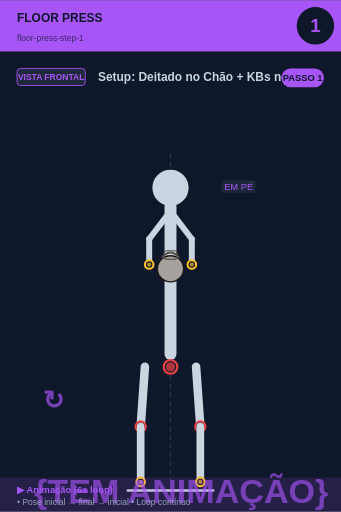
t = 0.00 s
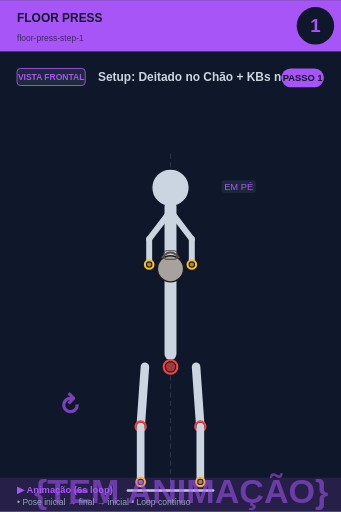
t = 0.75 s
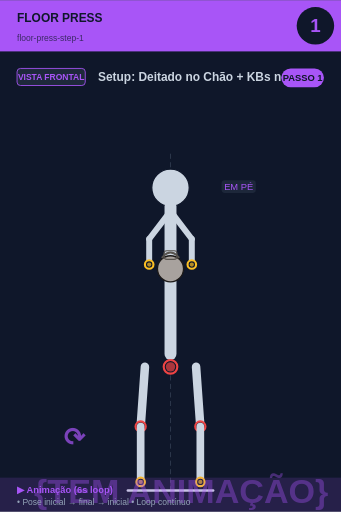
t = 2.25 s
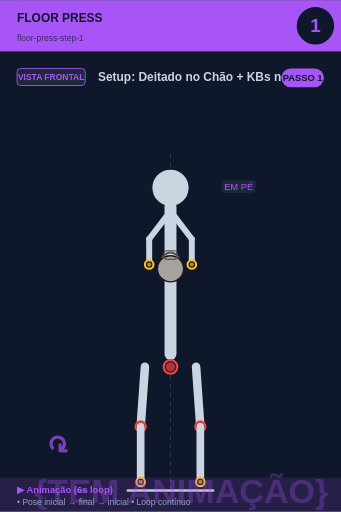
t = 3.00 s
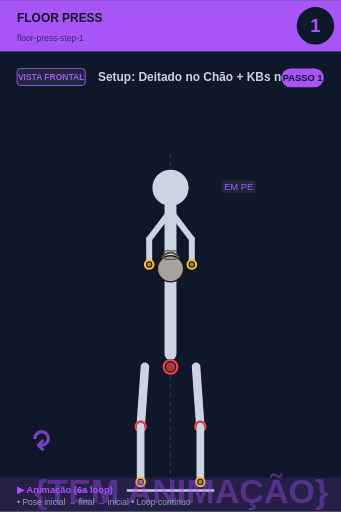
t = 3.75 s
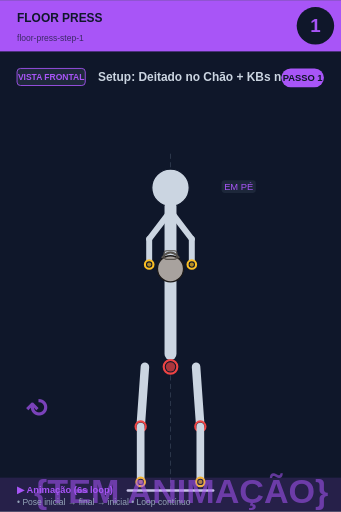
t = 5.25 s

The animated SVG that drew these frames (rendered in a browser with its animation timeline set to each time). Animation: 2 SMIL elements (animate=1,animateTransform=1); one cycle of 6.00 s, repeats indefinitely.

<svg xmlns="http://www.w3.org/2000/svg" viewBox="0 0 400 600" width="400" height="600">
<rect width="400" height="600" fill="#0f172a"/>

<!-- Header -->
<rect x="0" y="0" width="400" height="60" fill="#a855f7"/>
<text x="20" y="25" font-size="14" font-weight="bold" fill="#0f172a" font-family="sans-serif">FLOOR PRESS</text>
<text x="20" y="48" font-size="10" fill="#0f172a" opacity="0.7" font-family="sans-serif">floor-press-step-1</text>

<!-- Step circle -->
<circle cx="370" cy="30" r="22" fill="#0f172a"/>
<text x="370" y="37" font-size="22" font-weight="bold" fill="#a855f7" text-anchor="middle" font-family="sans-serif">1</text>

<!-- Vista + título -->
<rect x="20" y="80" width="80" height="20" rx="4" fill="#1e293b" stroke="#a855f7" stroke-width="1"/>
<text x="60" y="94" font-size="10" font-weight="bold" fill="#a855f7" text-anchor="middle" font-family="sans-serif">VISTA FRONTAL</text>
<text x="115" y="95" font-size="14" font-weight="bold" fill="#cbd5e1" font-family="sans-serif">Setup: Deitado no Chão + KBs no Rac</text>

<!-- Corpo + animação -->
<g transform="translate(0, 50)">
<line x1="200" y1="130" x2="200" y2="530" stroke="#475569" stroke-width="1" stroke-dasharray="6,4" opacity="0.6"/><circle cx="200" cy="170" r="12" fill="#0f172a" stroke="#fbbf24" stroke-width="2.5"/><circle cx="200" cy="170" r="9.5" fill="#fbbf24" opacity="0.7"/><circle cx="200" cy="170" r="22" fill="#cbd5e1" stroke="#0f172a" stroke-width="1.5"/><line x1="200" y1="192" x2="200" y2="365" stroke="#cbd5e1" stroke-width="14" stroke-linecap="round"/><circle cx="200" cy="380" r="8" fill="#0f172a" stroke="#ef4444" stroke-width="2.5"/><circle cx="200" cy="380" r="5.5" fill="#ef4444" opacity="0.7"/><line x1="198" y1="200" x2="175" y2="230" stroke="#cbd5e1" stroke-width="7" stroke-linecap="round"/><line x1="202" y1="200" x2="225" y2="230" stroke="#cbd5e1" stroke-width="7" stroke-linecap="round"/><line x1="175" y1="230" x2="175" y2="260" stroke="#cbd5e1" stroke-width="7" stroke-linecap="round"/><line x1="225" y1="230" x2="225" y2="260" stroke="#cbd5e1" stroke-width="7" stroke-linecap="round"/><circle cx="200" cy="265" r="15.299999999999999" fill="#a8a29e" stroke="#1c1917" stroke-width="1.5"/><path d="M 189.8 252.25 Q 200 239.5 210.2 252.25" fill="none" stroke="#57534e" stroke-width="2.125"/><rect x="192.35" y="243.75" width="15.299999999999999" height="10.2" rx="3.4" fill="none" stroke="#57534e" stroke-width="1.275"/><circle cx="175" cy="260" r="5" fill="#0f172a" stroke="#fbbf24" stroke-width="2.5"/><circle cx="175" cy="260" r="2.5" fill="#fbbf24" opacity="0.7"/><circle cx="225" cy="260" r="5" fill="#0f172a" stroke="#fbbf24" stroke-width="2.5"/><circle cx="225" cy="260" r="2.5" fill="#fbbf24" opacity="0.7"/><line x1="170" y1="380" x2="165" y2="450" stroke="#cbd5e1" stroke-width="10" stroke-linecap="round"/><line x1="230" y1="380" x2="235" y2="450" stroke="#cbd5e1" stroke-width="10" stroke-linecap="round"/><circle cx="165" cy="450" r="6" fill="#0f172a" stroke="#ef4444" stroke-width="2.5"/><circle cx="165" cy="450" r="3.5" fill="#ef4444" opacity="0.7"/><circle cx="235" cy="450" r="6" fill="#0f172a" stroke="#ef4444" stroke-width="2.5"/><circle cx="235" cy="450" r="3.5" fill="#ef4444" opacity="0.7"/><line x1="165" y1="450" x2="165" y2="515" stroke="#cbd5e1" stroke-width="9" stroke-linecap="round"/><line x1="235" y1="450" x2="235" y2="515" stroke="#cbd5e1" stroke-width="9" stroke-linecap="round"/><circle cx="165" cy="515" r="5" fill="#0f172a" stroke="#fbbf24" stroke-width="2.5"/><circle cx="165" cy="515" r="2.5" fill="#fbbf24" opacity="0.7"/><circle cx="235" cy="515" r="5" fill="#0f172a" stroke="#fbbf24" stroke-width="2.5"/><circle cx="235" cy="515" r="2.5" fill="#fbbf24" opacity="0.7"/><line x1="150" y1="525" x2="250" y2="525" stroke="#cbd5e1" stroke-width="3" stroke-linecap="round"/><rect x="259.875" y="161" width="40.25" height="15" rx="4" fill="#1e293b" opacity="0.95"/><text x="280" y="173" font-size="11" fill="#a855f7" text-anchor="middle" font-family="sans-serif" font-weight="500">EM PÉ</text>
<!-- Indicador de movimento animado no canto inferior -->
<g opacity="0.7">
<text x="40" y="540" font-size="40" fill="#a855f7" font-weight="bold" font-family="sans-serif">
{TEM ANIMAÇÃO}
<animate attributeName="opacity" values="0.9;0.4;0.9" dur="6s" repeatCount="indefinite"/>
</text>
</g>
</g>

<!-- Footer -->
<rect x="0" y="560" width="400" height="40" fill="#a855f7" opacity="0.15"/>
<text x="20" y="578" font-size="11" font-weight="bold" fill="#a855f7" font-family="sans-serif">▶ Animação (6s loop)</text>
<text x="20" y="592" font-size="10" fill="#94a3b8" font-family="sans-serif">• Pose inicial → final → inicial • Loop contínuo</text>

<!-- Tag PASSO N -->
<g transform="translate(330, 80)">
<rect x="0" y="0" width="50" height="22" rx="11" fill="#a855f7"/>
<text x="25" y="15" font-size="11" font-weight="bold" fill="#0f172a" text-anchor="middle" font-family="sans-serif">PASSO 1</text>
</g>

<!-- Seta animada (movimento ↕) -->
<g transform="translate(50, 480)">
<text font-size="30" fill="#a855f7" font-weight="bold" font-family="sans-serif" opacity="0.7">↻
<animateTransform attributeName="transform" type="rotate" from="0 15 15" to="360 15 15" dur="6s" repeatCount="indefinite"/>
</text>
</g>
</svg>
